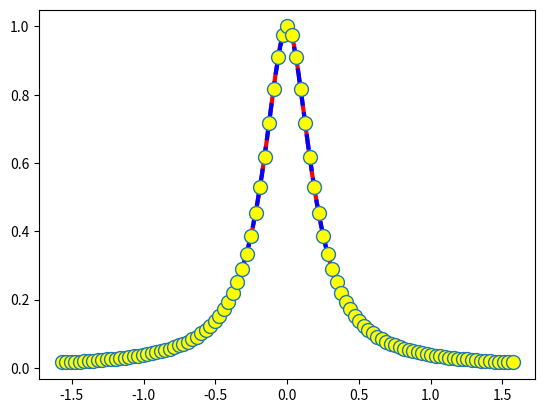
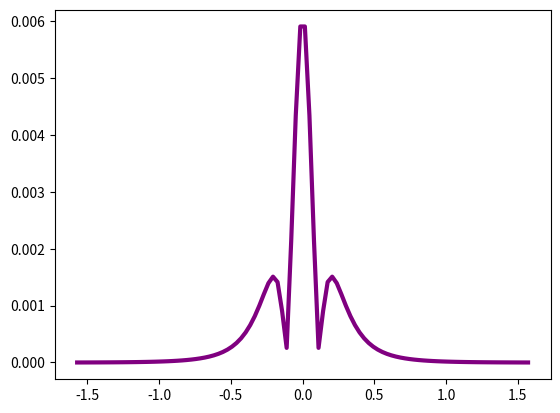
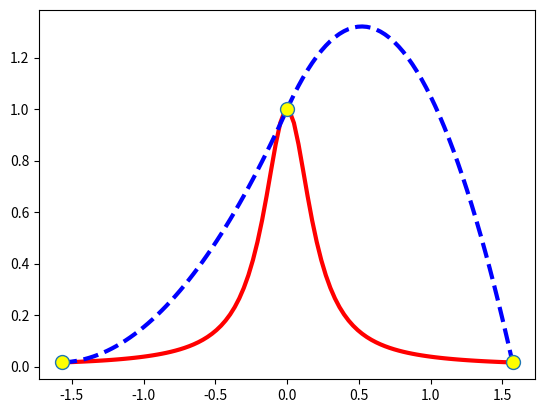
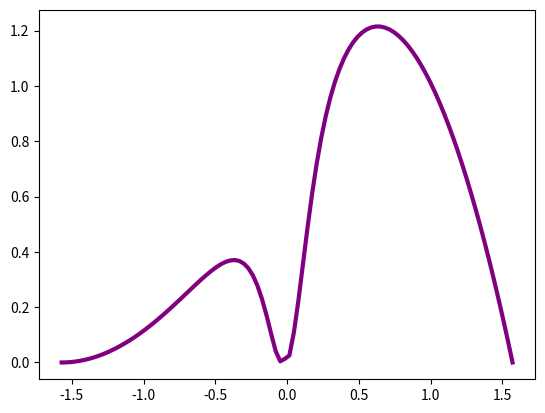
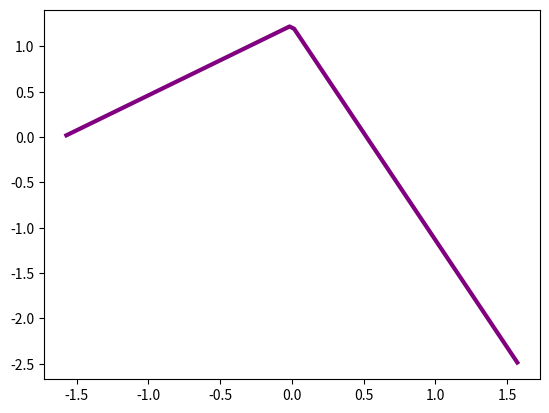

Recreate these plots in Python, in order.
# -*- coding: utf-8 -*-
"""
Created on Mon Dec 14 10:01:06 2020

@author: Larisa
"""


import numpy as np
import matplotlib.pyplot as plt
import sympy as sym



# Interpolare Spline Liniară
def SplineLiniar(X, Y, x):
    n = len(X) - 1
    a = np.zeros((n, 1))
    b = np.zeros((n, 1))
    
    for i in range(n):
        a[i] = Y[i]
        b[i] = (Y[i + 1] - Y[i]) / (X[i + 1] - X[i])
    
    S = np.zeros((len(x), 1))
    for i in range(len(x)):
        for j in range(n):
            if x[i] >= X[j] and x[i] <= X[j + 1]:
                S[i] = a[j] + b[j] * (x[i] - X[j])
                break
    
    return S, a, b





def f(x):
    return np.sin(x)

def f1(x):
    return 1 / (1 + 25 * x**2)


n = 100
x_min = - np.pi / 2
x_max = np.pi / 2
X = np.linspace(x_min, x_max, n + 1)
Y = f1(X)
x_graf = np.linspace(x_min, x_max, 100)
y_graf = f1(x_graf)

S_graf, a, b = SplineLiniar(X, Y, x_graf)
print(S_graf)
print(f'a: \n{a}')
print(f'b: \n{b}')

plt.plot(x_graf, y_graf, color = 'red', linewidth = 3)
plt.plot(x_graf, S_graf, '--', color = 'blue', linewidth = 3)
plt.plot(X, Y, 'o', markersize = 10, markerfacecolor = 'yellow')
plt.show()

err_graf = abs(y_graf - S_graf.reshape(-1, ))
plt.plot(x_graf, err_graf, color = 'purple', linewidth = 3)
plt.show()









# Interpolare Spline Pătratică
def SplinePatratica(X, Y, x, dfa):
    n = len(X) - 1
    a = np.zeros((n, 1))
    b = np.zeros((n, 1))
    h = np.zeros((n, 1))
    c = np.zeros((n, 1))
    
    for i in range(n):
        a[i] = Y[i]
        h[i] = X[i + 1] - X[i]
    
    b[0] = dfa  # f prim de x1
    for i in range(n - 1):
        b[i + 1] = 2 / h[i] * (Y[i + 1] - Y[i]) - b[i]
        c[i] = 1 / h[i]**2 * (Y[i + 1] - Y[i] - h[i] * b[i])
    c[n - 1] = 1 / h[n - 1]**2 * (Y[n] - Y[n - 1] - h[n - 1] * b[n - 1])
    
    dS = np.zeros((len(x), 1))
    S = np.zeros((len(x), 1))
    for i in range(len(x)):
        for j in range(n):
            if x[i] >= X[j] and x[i] <= X[j + 1]:
                S[i] = a[j] + b[j] * (x[i] - X[j]) + c[j] * (x[i] - X[j]) ** 2
                dS[i] = b[j] + 2 * c[j] * (x[i] - X[j])
                break
    
    return S, dS, a, b, c

    
    
n = 2
x_min = - np.pi / 2
x_max = np.pi / 2
X = np.linspace(x_min, x_max, n + 1)
Y = f1(X)
x_graf = np.linspace(x_min, x_max, 100)
y_graf = f1(x_graf)

x = sym.symbols('x')
f_sym = f1(x)
d_sym = sym.diff(f_sym, x) # expresie simbolică
d = sym.lambdify(x, d_sym, 'numpy') # funcție
dfa = d(x_min)

S_graf, dS_graf, a, b, c = SplinePatratica(X, Y, x_graf, dfa)
print(S_graf)
print(f'a: \n{a}')
print(f'b: \n{b}')
print(f'c: \n{c}')


plt.plot(x_graf, y_graf, color = 'red', linewidth = 3)
plt.plot(x_graf, S_graf, '--', color = 'blue', linewidth = 3)
plt.plot(X, Y, 'o', markersize = 10, markerfacecolor = 'yellow')
plt.show()

err_graf = abs(y_graf - S_graf.reshape(-1, ))
plt.plot(x_graf, err_graf, color = 'purple', linewidth = 3)
plt.show()  

plt.plot(x_graf, dS_graf, color = 'purple', linewidth = 3)
plt.show()  
    
    
    
    
    
    
    
    
    
    
    
    
    
    
    
